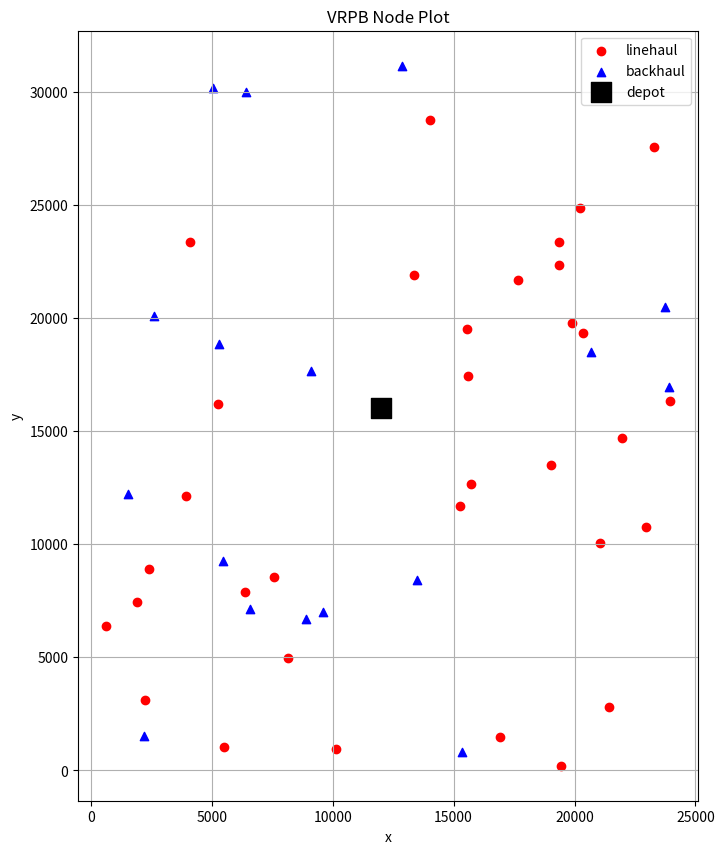

Write Python code to recreate this figure.
import random, math
import numpy as np
import matplotlib.pyplot as plt

def generate_instance(num_nodes: int, linehaul_ratio: float, capacity: int, num_vehicles: int, seed: int = 42):
    assert 25 <= num_nodes <= 150, "노드 수: 25~150"
    assert linehaul_ratio in [0.5, 0.66, 0.8], "linehaul 비율: 50%, 66%, 80%"
    assert 3 <= num_vehicles <= 12, "차량 대수: 3~12"

    random.seed(seed)
    np.random.seed(seed)

    # 노드 좌표 생성
    node_coords = [(random.uniform(0, 24000), random.uniform(0, 32000)) for _ in range(num_nodes)]
    depot_coord = (12000, 16000)
    all_coords = node_coords + [depot_coord]
    depot_index = num_nodes  # depot이 마지막 index

    # 수요 생성
    demands = [max(1, int(np.random.normal(500, 200))) for _ in range(num_nodes)] # 1: 음수 방지

    # linehaul, backhaul 노드 지정
    num_linehaul = int(num_nodes * linehaul_ratio)
    node_types = ['linehaul'] * num_linehaul + ['backhaul'] * (num_nodes - num_linehaul)
    random.shuffle(node_types) # linehaul, backhaul 노드 랜덤 배치

    # 거리 행렬 생성
    def euclidean(p1, p2):
        return int(math.hypot(p1[0] - p2[0], p1[1] - p2[1]))

    # 전체 노드들 간 거리 계산(depot 포함), (num_nodes + 1) x (num_nodes + 1) 거리 행렬
    dist_matrix = [
        [euclidean(all_coords[i], all_coords[j]) for j in range(num_nodes + 1)]
        for i in range(num_nodes + 1)
    ]

    # 인스턴스
    instance = {
        'num_nodes': num_nodes,
        'num_vehicles': num_vehicles,
        'capacity': capacity,
        'node_coords': node_coords,
        'depot_coord': depot_coord,
        'depot_index': depot_index,
        'demands': demands,
        'node_types': node_types,
        'dist_matrix': dist_matrix
    }

    return instance

def plot_nodes(instance):
    node_coords = instance['node_coords']
    node_types = instance['node_types']
    depot_coord = instance['depot_coord']

    # 좌표 구분
    linehaul_x = [node_coords[i][0] for i in range(instance['num_nodes']) if node_types[i] == 'linehaul']
    linehaul_y = [node_coords[i][1] for i in range(instance['num_nodes']) if node_types[i] == 'linehaul']

    backhaul_x = [node_coords[i][0] for i in range(instance['num_nodes']) if node_types[i] == 'backhaul']
    backhaul_y = [node_coords[i][1] for i in range(instance['num_nodes']) if node_types[i] == 'backhaul']

    depot_x, depot_y = depot_coord

    # 시각화
    plt.figure(figsize=(8, 10))
    plt.scatter(linehaul_x, linehaul_y, color='red', label='linehaul', marker='o')
    plt.scatter(backhaul_x, backhaul_y, color='blue', label='backhaul', marker='^')
    plt.scatter(depot_x, depot_y, color='black', label='depot', marker='s', s=200)

    plt.title('VRPB Node Plot')
    plt.xlabel('x')
    plt.ylabel('y')
    plt.legend()
    plt.grid(True)
    plt.show()

# 예시 실행
if __name__ == '__main__':
    instance = generate_instance(
        num_nodes = 50,
        linehaul_ratio = 0.66,
        capacity = 5000,
        num_vehicles = 6
    )

    print("[Instance]")
    print(f"노드 수: {instance['num_nodes']}")
    print(f"차량 대수: {instance['num_vehicles']}")
    print(f"linehaul 노드 수: {instance['node_types'].count('linehaul')}")
    print(f"backhaul 노드 수: {instance['node_types'].count('backhaul')}")
    print(f"depot 위치: {instance['depot_coord']}")
    print(f"0번 노드 수요, 좌표, 유형: {instance['demands'][0]}, {instance['node_coords'][0]}, {instance['node_types'][0]}")
    print(f"거리(0->1): {instance['dist_matrix'][0][1]}")

    plot_nodes(instance)